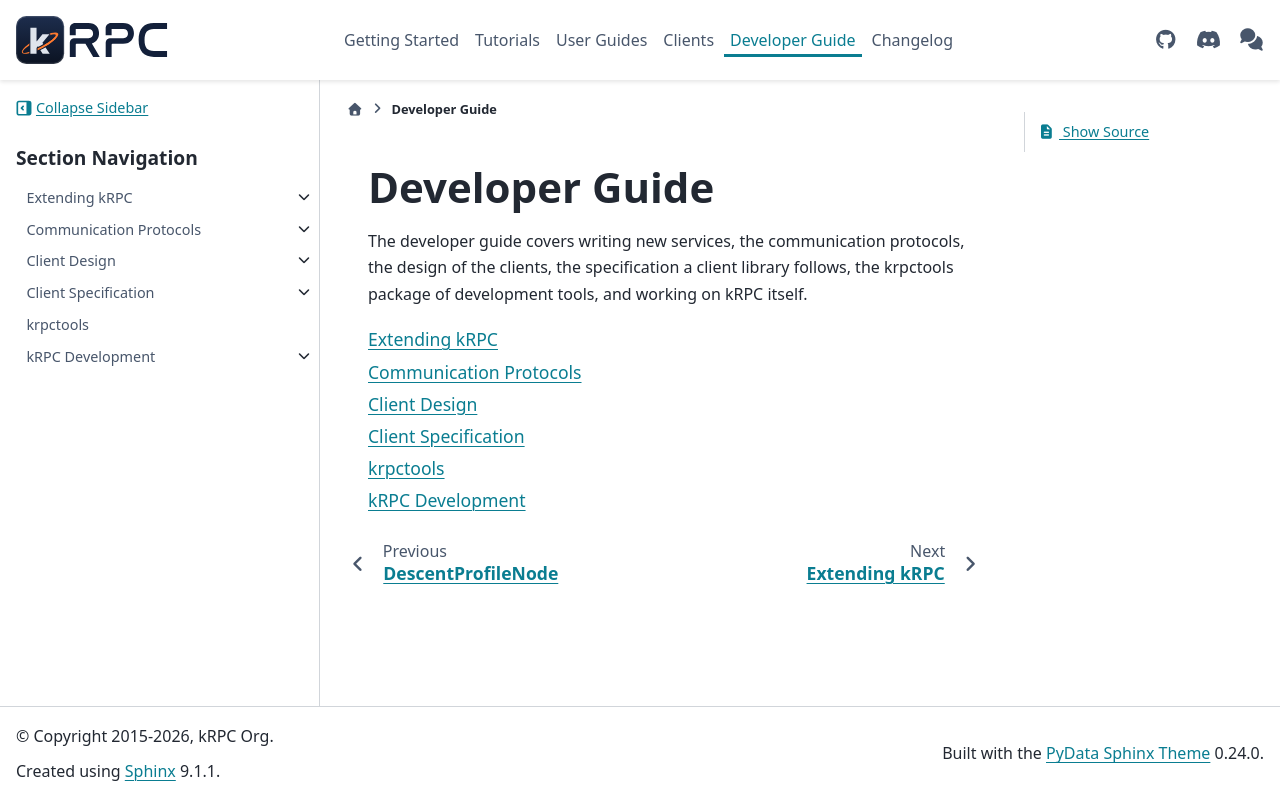

repository: krpc/krpc · page: 0.8.0/developer-guide.html · generator: sphinx

Developer Guide
===============

The developer guide covers writing new services, the communication protocols, the design of the
clients, the specification a client library follows, the krpctools package of development tools, and
working on kRPC itself.

.. toctree::
   :maxdepth: 1

   extending
   communication-protocols
   client-design
   client-spec
   krpctools
   krpc-development
